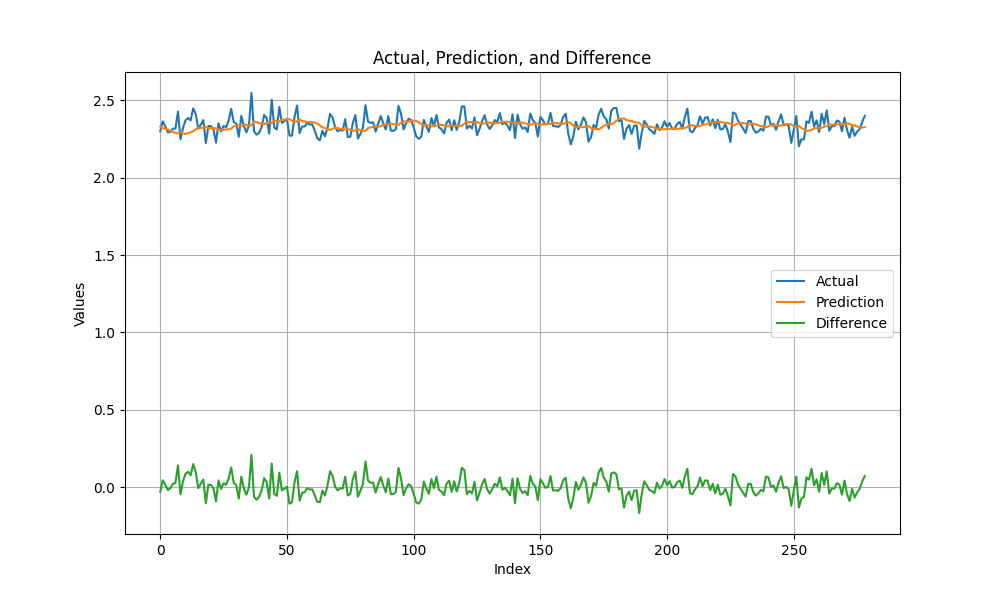

The table this chart was drawn from, first rows:
, Actual, Prediction, Difference
0, 2.3, 2.33, -0.0305
1, 2.365, 2.32, 0.04488
2, 2.332, 2.317, 0.01505
3, 2.293, 2.312, -0.0189
4, 2.296, 2.303, -0.006437
5, 2.317, 2.295, 0.0222
6, 2.317, 2.29, 0.02693
7, 2.427, 2.286, 0.1409
8, 2.249, 2.295, -0.0462
9, 2.323, 2.285, 0.03822
10, 2.372, 2.283, 0.08835
11, 2.387, 2.288, 0.09902
12, 2.37, 2.294, 0.07639
13, 2.448, 2.299, 0.149
14, 2.412, 2.313, 0.09944
15, 2.316, 2.322, -0.006346
16, 2.343, 2.321, 0.02119
17, 2.373, 2.323, 0.04924
18, 2.225, 2.329, -0.1042
19, 2.333, 2.318, 0.0156
20, 2.333, 2.319, 0.0145
21, 2.312, 2.32, -0.007457
22, 2.227, 2.319, -0.09196
23, 2.352, 2.308, 0.04355
24, 2.3, 2.312, -0.01201
25, 2.334, 2.31, 0.02492
26, 2.326, 2.311, 0.01508
27, 2.368, 2.312, 0.05584
28, 2.446, 2.318, 0.1278
29, 2.36, 2.332, 0.02818
30, 2.35, 2.336, 0.01343
31, 2.265, 2.339, -0.07406
32, 2.4, 2.333, 0.06785
33, 2.334, 2.341, -0.006494
34, 2.293, 2.342, -0.04904
35, 2.337, 2.338, -0.001185
36, 2.547, 2.339, 0.2086
37, 2.301, 2.363, -0.06193
38, 2.278, 2.359, -0.08137
39, 2.289, 2.353, -0.06334
40, 2.326, 2.347, -0.02101
41, 2.405, 2.346, 0.05897
42, 2.385, 2.353, 0.03197
43, 2.285, 2.358, -0.07366
44, 2.505, 2.352, 0.1526
45, 2.325, 2.37, -0.04458
46, 2.311, 2.367, -0.05609
47, 2.457, 2.363, 0.09382
48, 2.354, 2.375, -0.02103
49, 2.366, 2.375, -0.009603
50, 2.38, 2.377, 0.003092
51, 2.272, 2.379, -0.107
52, 2.272, 2.369, -0.09745
53, 2.392, 2.36, 0.03252
54, 2.466, 2.364, 0.1029
55, 2.288, 2.375, -0.08715
56, 2.331, 2.367, -0.03623
57, 2.331, 2.364, -0.03287
58, 2.354, 2.361, -0.006368
59, 2.344, 2.36, -0.01602
... 219 more rows
